The GitHub repository priyan1436ei-lab/sih-demo contains a labelled image folder "dataset" with 6 categories: black quarter, bovine mastitis, bovine papillomatosis, dermatophytosis, foot and mouth disease, healthy skin. Examples follow, each with its label.

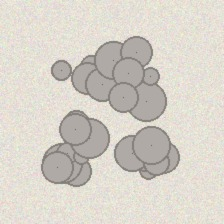
Label: bovine papillomatosis

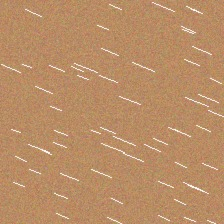
Label: healthy skin

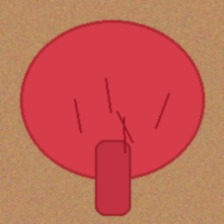
Label: bovine mastitis

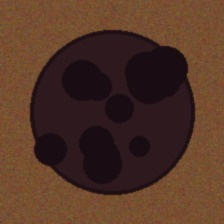
Label: black quarter

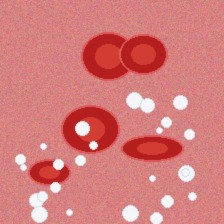
Label: foot and mouth disease

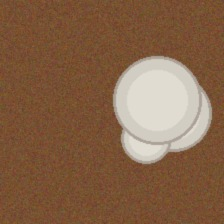
Label: dermatophytosis
